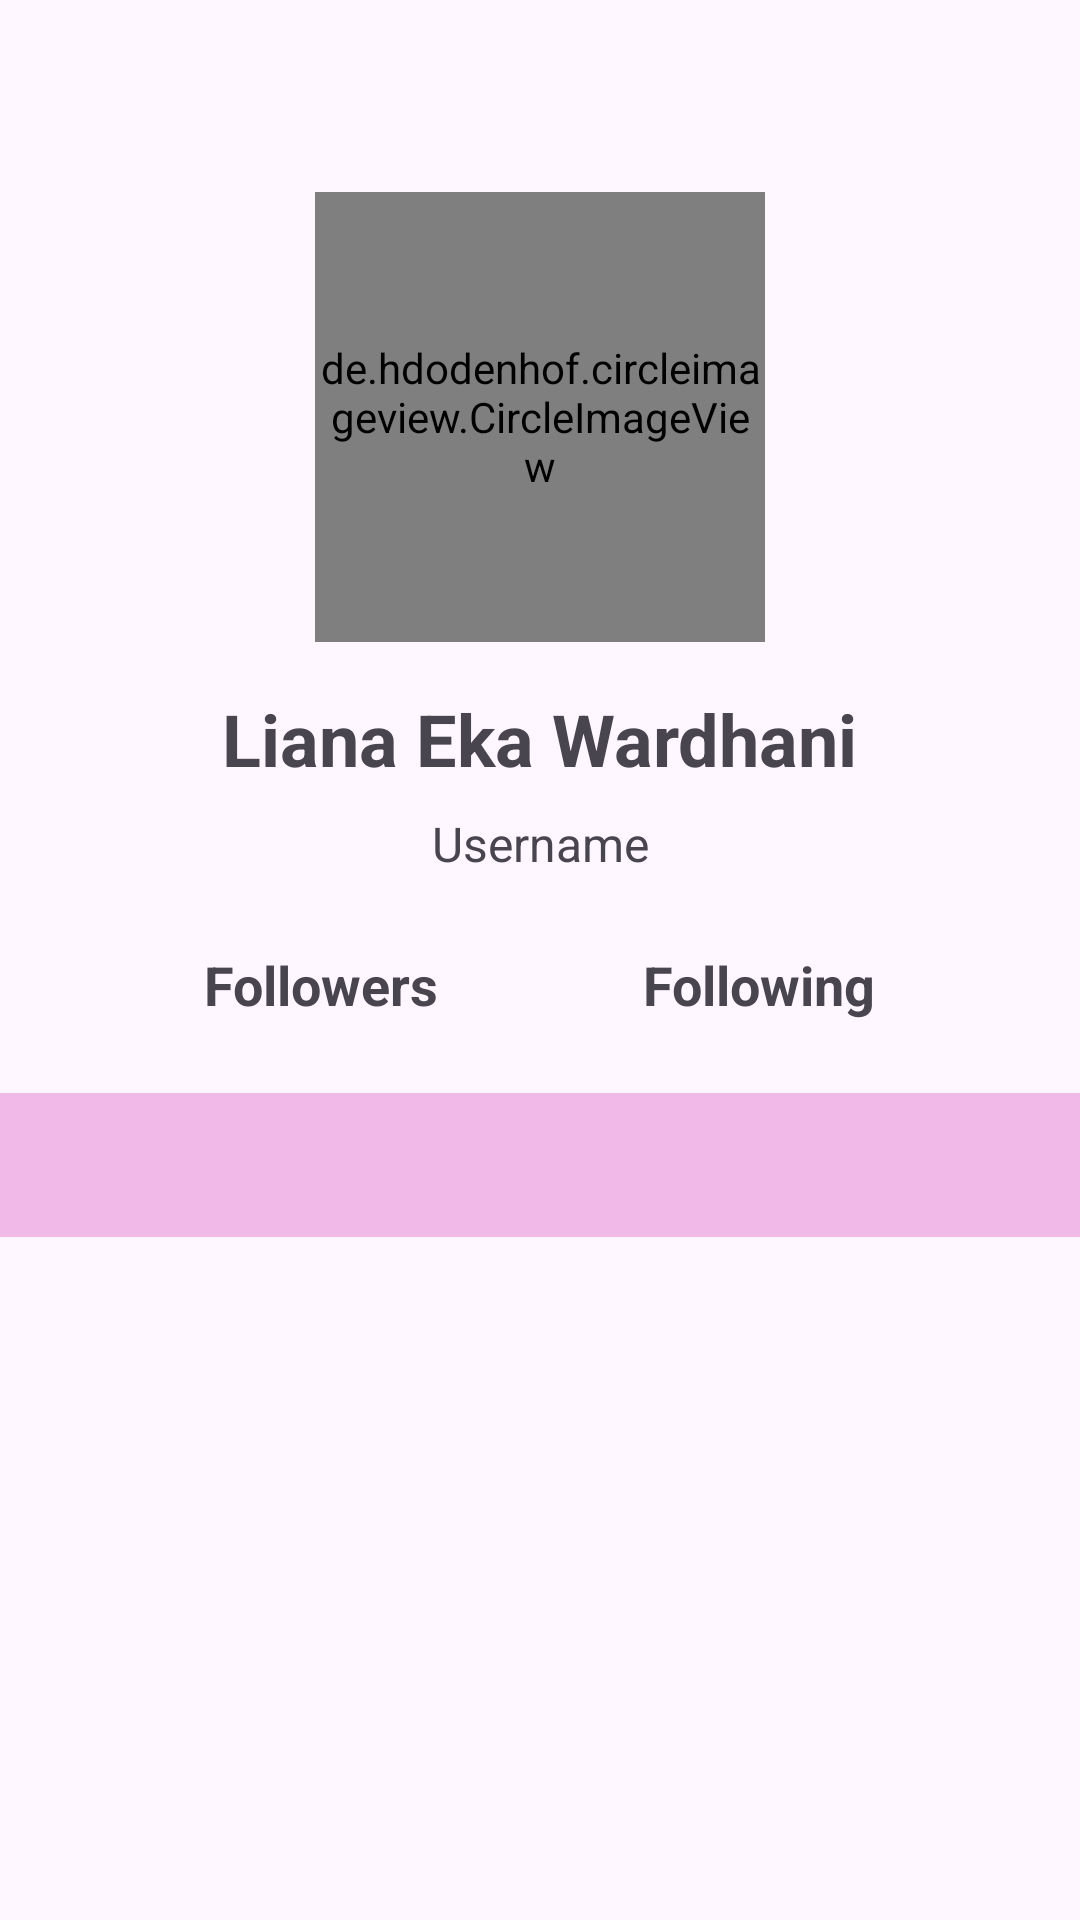

The Android layout XML behind this screen, and the referenced resources:
<!-- AndroidManifest.xml: application theme Base.Theme.SubmissionFundamental -->
<!-- res/layout/activity_detail.xml -->
<?xml version="1.0" encoding="utf-8"?>
<androidx.constraintlayout.widget.ConstraintLayout xmlns:android="http://schemas.android.com/apk/res/android"
    xmlns:app="http://schemas.android.com/apk/res-auto"
    xmlns:tools="http://schemas.android.com/tools"
    android:layout_width="match_parent"
    android:layout_height="match_parent"
    tools:context=".ui.detail.DetailActivity">

    <de.hdodenhof.circleimageview.CircleImageView
        android:id="@+id/iv_detail_github"
        android:layout_width="150dp"
        android:layout_height="150dp"
        android:layout_marginTop="64dp"
        android:scaleType="centerCrop"
        app:layout_constraintEnd_toEndOf="parent"
        app:layout_constraintStart_toStartOf="parent"
        app:layout_constraintTop_toTopOf="parent"
        tools:src="@tools:sample/avatars" />

    <TextView
        android:id="@+id/tv_name_detail"
        android:layout_width="wrap_content"
        android:layout_height="wrap_content"
        android:layout_marginTop="16dp"
        android:text="@string/name"
        android:textSize="24sp"
        android:textStyle="bold"
        app:layout_constraintEnd_toEndOf="parent"
        app:layout_constraintStart_toStartOf="parent"
        app:layout_constraintTop_toBottomOf="@+id/iv_detail_github" />

    <TextView
        android:id="@+id/tv_username_detail"
        android:layout_width="wrap_content"
        android:layout_height="wrap_content"
        android:layout_marginTop="8dp"
        android:text="@string/username"
        android:textSize="16sp"
        app:layout_constraintEnd_toEndOf="parent"
        app:layout_constraintStart_toStartOf="parent"
        app:layout_constraintTop_toBottomOf="@+id/tv_name_detail" />

    <TextView
        android:id="@+id/tv_followers_detail"
        android:layout_width="wrap_content"
        android:layout_height="wrap_content"
        android:layout_marginTop="24dp"
        android:text="@string/followers"
        android:textSize="18sp"
        android:textStyle="bold"
        app:layout_constraintEnd_toStartOf="@+id/tv_following_detail"
        app:layout_constraintStart_toStartOf="parent"
        app:layout_constraintTop_toBottomOf="@+id/tv_username_detail" />

    <TextView
        android:id="@+id/tv_following_detail"
        android:layout_width="wrap_content"
        android:layout_height="wrap_content"
        android:layout_marginTop="24dp"
        android:text="@string/following"
        android:textSize="18sp"
        android:textStyle="bold"
        app:layout_constraintEnd_toEndOf="parent"
        app:layout_constraintStart_toEndOf="@+id/tv_followers_detail"
        app:layout_constraintTop_toBottomOf="@+id/tv_username_detail" />

    <com.google.android.material.tabs.TabLayout
        android:id="@+id/tab_detail_github"
        android:layout_width="match_parent"
        android:layout_height="wrap_content"
        android:layout_marginTop="24dp"
        android:background="#F1B9E8"
        app:layout_constraintEnd_toEndOf="parent"
        app:layout_constraintStart_toStartOf="parent"
        app:layout_constraintTop_toBottomOf="@+id/tv_followers_detail"
        app:tabTextColor="@color/white" />

    <ToggleButton
        android:id="@+id/toggleButton2"
        android:layout_width="40dp"
        android:layout_height="40dp"
        android:layout_marginTop="16dp"
        android:background="@drawable/fav_toggle"
        android:textOff=""
        android:textOn=""
        android:focusableInTouchMode="false"
        android:focusable="false"
        app:layout_constraintEnd_toEndOf="parent"
        app:layout_constraintHorizontal_bias="0.95"
        app:layout_constraintStart_toStartOf="parent"
        app:layout_constraintTop_toTopOf="parent" />

    <androidx.viewpager2.widget.ViewPager2
        android:id="@+id/vp_detail_github"
        android:layout_width="match_parent"
        android:layout_height="0dp"
        app:layout_constraintBottom_toBottomOf="parent"
        app:layout_constraintStart_toStartOf="parent"
        app:layout_constraintTop_toBottomOf="@+id/tab_detail_github" />

    <ProgressBar
        android:id="@+id/pg_github"
        android:layout_width="wrap_content"
        android:layout_height="wrap_content"
        app:layout_constraintBottom_toBottomOf="parent"
        app:layout_constraintEnd_toEndOf="parent"
        app:layout_constraintStart_toStartOf="parent"
        app:layout_constraintTop_toTopOf="parent" />




</androidx.constraintlayout.widget.ConstraintLayout>
<!-- resources referenced by this layout -->
<resources>
  <!-- drawable fav_toggle (drawable) -->
  <?xml version="1.0" encoding="utf-8"?>
  <selector xmlns:android="http://schemas.android.com/apk/res/android">
      <item
          android:drawable="@drawable/baseline_favorite_24"
          android:state_checked="true"/>
      <item
          android:drawable="@drawable/baseline_favorite_dark24"
          android:state_checked="false"/>
  </selector>
  <string name="followers">Followers</string>
  <string name="following">Following</string>
  <string name="name">Liana Eka Wardhani</string>
  <string name="username">Username</string>
  <style name="Base.Theme.SubmissionFundamental" parent="Theme.Material3.DayNight.NoActionBar">
          
          &gt;
      </style>
  <!-- drawable baseline_favorite_24 (drawable) -->
  <vector android:height="24dp" android:tint="#F1A6B0"
      android:viewportHeight="24" android:viewportWidth="24"
      android:width="24dp" xmlns:android="http://schemas.android.com/apk/res/android">
      <path android:fillColor="@android:color/white" android:pathData="M12,21.35l-1.45,-1.32C5.4,15.36 2,12.28 2,8.5 2,5.42 4.42,3 7.5,3c1.74,0 3.41,0.81 4.5,2.09C13.09,3.81 14.76,3 16.5,3 19.58,3 22,5.42 22,8.5c0,3.78 -3.4,6.86 -8.55,11.54L12,21.35z"/>
  </vector>
  <!-- not gathered from this repository: default colours our renderer supplied (Android Studio template values) -->
  <color name="white">#FFFFFFFF</color>
</resources>
